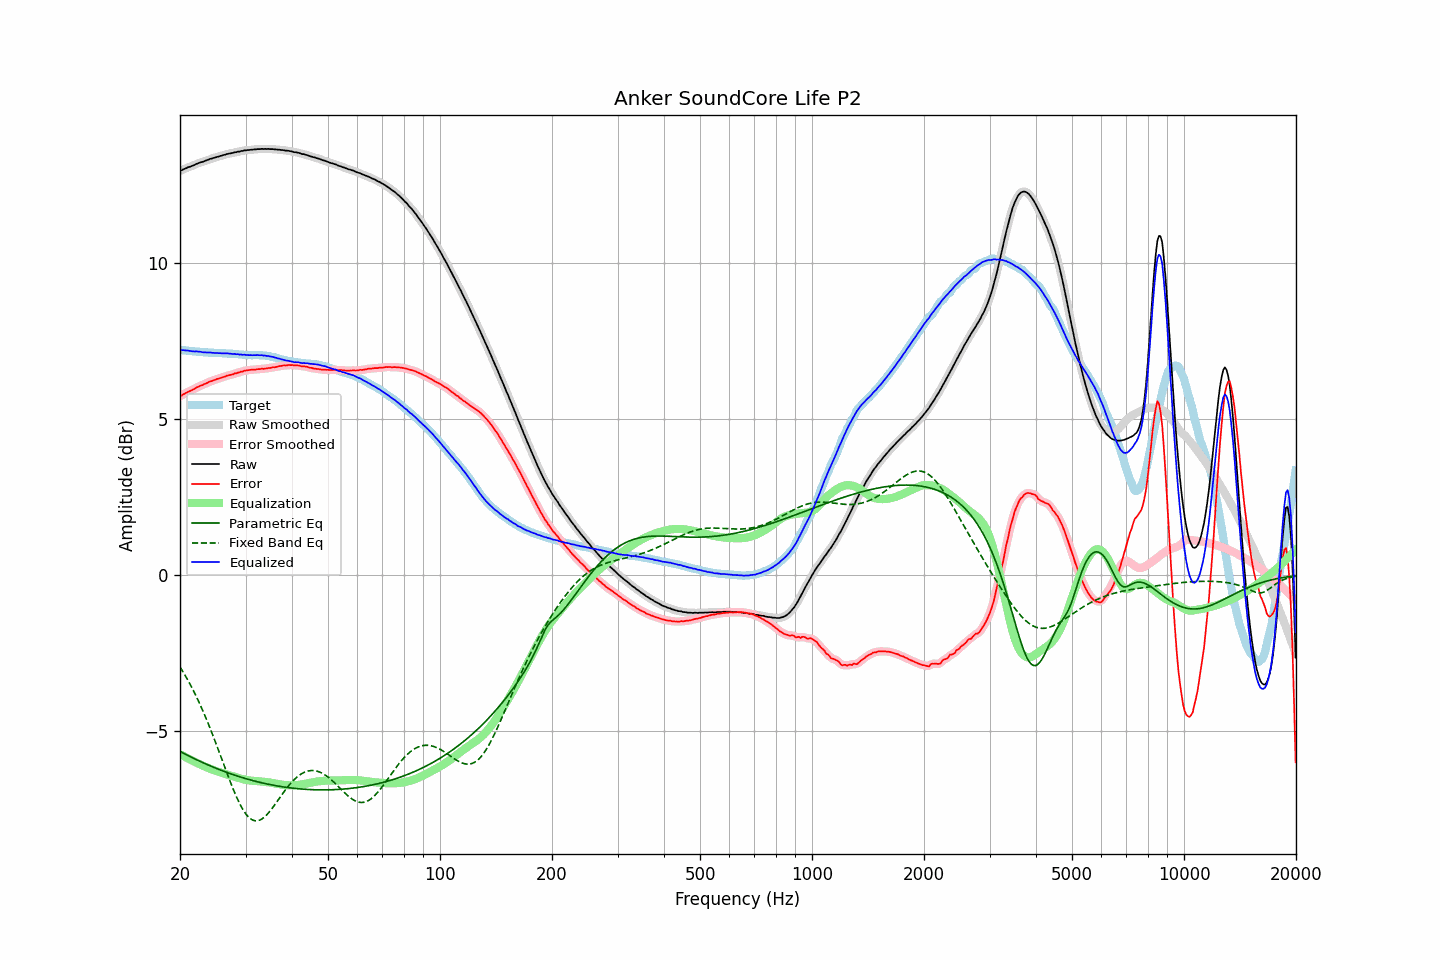

Source data for this figure (header and first rows):
frequency, raw, error, smoothed, error_smoothed, equalization, parametric_eq, fixed_band_eq, equalized_raw, equalized_smoothed, target
20.00, 12.97, 5.74, 12.97, 5.74, -5.74, -5.65, -2.94, 7.23, 7.22, 7.23
20.20, 12.99, 5.76, 12.99, 5.77, -5.77, -5.68, -3.03, 7.22, 7.22, 7.23
20.40, 13.02, 5.80, 13.02, 5.80, -5.80, -5.70, -3.11, 7.22, 7.22, 7.21
20.61, 13.04, 5.82, 13.04, 5.83, -5.82, -5.73, -3.20, 7.21, 7.21, 7.21
20.81, 13.06, 5.85, 13.06, 5.86, -5.85, -5.76, -3.29, 7.21, 7.21, 7.20
21.02, 13.09, 5.88, 13.08, 5.88, -5.88, -5.78, -3.38, 7.21, 7.20, 7.20
21.23, 13.10, 5.90, 13.10, 5.91, -5.91, -5.81, -3.47, 7.19, 7.20, 7.19
21.44, 13.12, 5.93, 13.12, 5.93, -5.93, -5.83, -3.57, 7.19, 7.19, 7.19
21.66, 13.14, 5.95, 13.14, 5.95, -5.96, -5.86, -3.67, 7.18, 7.18, 7.18
21.87, 13.16, 5.98, 13.16, 5.98, -5.98, -5.88, -3.77, 7.18, 7.18, 7.18
22.09, 13.19, 6.02, 13.18, 6.01, -6.01, -5.91, -3.87, 7.18, 7.18, 7.17
22.31, 13.21, 6.04, 13.21, 6.04, -6.03, -5.93, -3.98, 7.18, 7.18, 7.17
22.54, 13.23, 6.06, 13.23, 6.06, -6.06, -5.96, -4.09, 7.17, 7.17, 7.17
22.76, 13.25, 6.09, 13.24, 6.08, -6.08, -5.98, -4.21, 7.17, 7.16, 7.16
22.99, 13.26, 6.10, 13.26, 6.10, -6.11, -6.01, -4.32, 7.15, 7.15, 7.16
23.22, 13.28, 6.13, 13.28, 6.13, -6.13, -6.03, -4.44, 7.15, 7.15, 7.15
23.45, 13.30, 6.15, 13.30, 6.15, -6.15, -6.05, -4.56, 7.15, 7.15, 7.15
23.69, 13.32, 6.17, 13.32, 6.17, -6.17, -6.07, -4.69, 7.14, 7.15, 7.15
23.92, 13.34, 6.20, 13.34, 6.20, -6.19, -6.10, -4.81, 7.14, 7.14, 7.14
24.16, 13.36, 6.22, 13.36, 6.22, -6.22, -6.12, -4.94, 7.14, 7.14, 7.14
24.40, 13.37, 6.23, 13.37, 6.24, -6.24, -6.14, -5.08, 7.13, 7.14, 7.14
24.65, 13.39, 6.25, 13.39, 6.25, -6.25, -6.16, -5.21, 7.13, 7.13, 7.14
24.89, 13.40, 6.27, 13.40, 6.27, -6.27, -6.18, -5.34, 7.13, 7.13, 7.12
25.14, 13.42, 6.29, 13.42, 6.29, -6.29, -6.20, -5.48, 7.13, 7.13, 7.12
25.39, 13.43, 6.31, 13.43, 6.31, -6.31, -6.22, -5.62, 7.12, 7.12, 7.12
25.65, 13.45, 6.33, 13.45, 6.32, -6.32, -6.25, -5.76, 7.12, 7.12, 7.12
25.91, 13.46, 6.34, 13.46, 6.34, -6.34, -6.26, -5.90, 7.12, 7.12, 7.12
26.16, 13.48, 6.36, 13.48, 6.36, -6.36, -6.28, -6.04, 7.12, 7.12, 7.12
26.43, 13.49, 6.37, 13.49, 6.37, -6.37, -6.30, -6.18, 7.11, 7.12, 7.12
26.69, 13.51, 6.40, 13.51, 6.39, -6.39, -6.32, -6.32, 7.12, 7.12, 7.11
26.96, 13.52, 6.41, 13.52, 6.41, -6.41, -6.34, -6.45, 7.11, 7.11, 7.11
27.23, 13.53, 6.42, 13.53, 6.42, -6.42, -6.36, -6.59, 7.11, 7.11, 7.11
27.50, 13.54, 6.43, 13.54, 6.43, -6.44, -6.38, -6.72, 7.10, 7.10, 7.11
27.77, 13.55, 6.44, 13.55, 6.45, -6.45, -6.40, -6.85, 7.10, 7.10, 7.10
28.05, 13.57, 6.47, 13.56, 6.47, -6.47, -6.41, -6.97, 7.10, 7.10, 7.09
28.33, 13.57, 6.48, 13.57, 6.48, -6.48, -6.43, -7.09, 7.09, 7.09, 7.09
28.62, 13.59, 6.50, 13.58, 6.50, -6.50, -6.45, -7.21, 7.09, 7.09, 7.09
28.90, 13.59, 6.51, 13.59, 6.51, -6.51, -6.46, -7.31, 7.08, 7.08, 7.08
29.19, 13.61, 6.53, 13.60, 6.53, -6.53, -6.48, -7.41, 7.08, 7.08, 7.08
29.48, 13.61, 6.53, 13.61, 6.54, -6.54, -6.50, -7.50, 7.07, 7.07, 7.08
29.78, 13.63, 6.56, 13.62, 6.56, -6.55, -6.51, -7.59, 7.07, 7.07, 7.06
30.08, 13.63, 6.56, 13.63, 6.57, -6.56, -6.53, -7.66, 7.06, 7.07, 7.06
30.38, 13.64, 6.58, 13.64, 6.58, -6.57, -6.54, -7.72, 7.06, 7.06, 7.06
30.68, 13.64, 6.58, 13.64, 6.58, -6.58, -6.56, -7.77, 7.06, 7.06, 7.06
30.99, 13.65, 6.59, 13.65, 6.59, -6.59, -6.57, -7.82, 7.06, 7.06, 7.06
31.30, 13.65, 6.59, 13.65, 6.59, -6.59, -6.58, -7.85, 7.06, 7.06, 7.06
31.61, 13.66, 6.59, 13.66, 6.60, -6.60, -6.60, -7.87, 7.06, 7.06, 7.06
31.93, 13.66, 6.60, 13.66, 6.60, -6.60, -6.61, -7.88, 7.06, 7.06, 7.06
32.24, 13.67, 6.61, 13.66, 6.60, -6.60, -6.62, -7.88, 7.06, 7.06, 7.06
32.57, 13.67, 6.61, 13.67, 6.61, -6.61, -6.64, -7.87, 7.06, 7.06, 7.06
32.89, 13.67, 6.61, 13.67, 6.62, -6.61, -6.65, -7.85, 7.05, 7.06, 7.06
33.22, 13.68, 6.62, 13.67, 6.62, -6.62, -6.66, -7.82, 7.06, 7.05, 7.05
33.55, 13.67, 6.62, 13.67, 6.62, -6.62, -6.67, -7.78, 7.04, 7.05, 7.05
33.89, 13.68, 6.63, 13.67, 6.63, -6.63, -6.68, -7.73, 7.05, 7.04, 7.05
34.23, 13.67, 6.63, 13.67, 6.63, -6.64, -6.69, -7.68, 7.03, 7.04, 7.04
34.57, 13.68, 6.65, 13.67, 6.64, -6.64, -6.71, -7.63, 7.03, 7.03, 7.03
34.92, 13.67, 6.65, 13.67, 6.65, -6.65, -6.72, -7.57, 7.02, 7.02, 7.02
35.27, 13.67, 6.66, 13.67, 6.66, -6.66, -6.73, -7.50, 7.01, 7.01, 7.01
35.62, 13.67, 6.67, 13.66, 6.67, -6.67, -6.74, -7.43, 7.00, 7.00, 6.99
35.97, 13.66, 6.67, 13.66, 6.67, -6.68, -6.75, -7.36, 6.98, 6.98, 6.99
... 635 more rows
